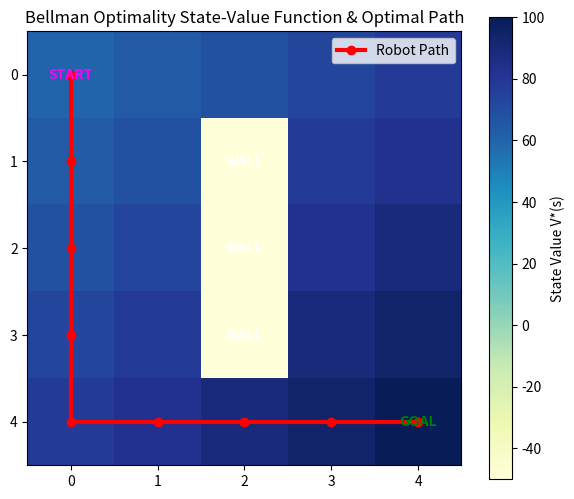

This figure's Python source:
"""
Experiment 28: Bellman Optimality Equation for Grid Robot
Objective: Compute the optimal state-value function V*(s) for a robot's grid navigation task using Bellman's Optimality Equation.
Method: Value Iteration (Dynamic Programming)
"""

import numpy as np
import matplotlib.pyplot as plt

class BellmanGridRobot:
    def __init__(self, size=5):
        self.size = size
        self.start = (0, 0)
        self.goal = (4, 4)
        self.obstacles = [(1, 2), (2, 2), (3, 2)]  # Obstacle wall in the middle
        self.actions = [(-1, 0), (1, 0), (0, -1), (0, 1)]  # Up, Down, Left, Right
        
        # Initialize state-values
        self.V = np.zeros((size, size))
        self.gamma = 0.95
        self.theta = 1e-5
        
    def step(self, r, c, action):
        if (r, c) == self.goal:
            return r, c, 0  # Goal state is terminal
            
        move = self.actions[action]
        nr, nc = r + move[0], c + move[1]
        
        # Hit wall or obstacle
        if not (0 <= nr < self.size and 0 <= nc < self.size) or (nr, nc) in self.obstacles:
            return r, c, -2  # Stay in place with penalty
            
        return nr, nc, -1  # Step cost

    def solve_bellman_optimality(self):
        iterations = 0
        while True:
            delta = 0
            new_V = np.copy(self.V)
            
            for r in range(self.size):
                for c in range(self.size):
                    if (r, c) == self.goal:
                        new_V[r, c] = 100.0  # Goal state terminal reward
                        continue
                    if (r, c) in self.obstacles:
                        new_V[r, c] = -50.0  # Obstacle value
                        continue
                        
                    action_values = []
                    for a in range(len(self.actions)):
                        nr, nc, reward = self.step(r, c, a)
                        val = reward + self.gamma * self.V[nr, nc]
                        action_values.append(val)
                        
                    new_val = max(action_values)
                    delta = max(delta, abs(new_val - self.V[r, c]))
                    new_V[r, c] = new_val
                    
            self.V = new_V
            iterations += 1
            if delta < self.theta:
                break
        print(f"Bellman optimality equation solved in {iterations} iterations.")

    def get_optimal_path(self):
        path = [self.start]
        curr = self.start
        steps = 0
        
        while curr != self.goal and steps < 30:
            steps += 1
            best_val = -float('inf')
            best_next = curr
            
            for a in range(len(self.actions)):
                nr, nc, _ = self.step(curr[0], curr[1], a)
                val = self.V[nr, nc]
                if val > best_val:
                    best_val = val
                    best_next = (nr, nc)
                    
            curr = best_next
            path.append(curr)
        return path

if __name__ == "__main__":
    robot = BellmanGridRobot()
    robot.solve_bellman_optimality()
    
    # Trace path
    path = robot.get_optimal_path()
    print("Optimal Path computed:", " -> ".join([str(p) for p in path]))
    
    # Save a visualization of state values and the optimal path
    plt.figure(figsize=(7, 6))
    plt.imshow(robot.V, cmap='YlGnBu')
    plt.colorbar(label="State Value V*(s)")
    plt.title("Bellman Optimality State-Value Function & Optimal Path")
    
    # Overlay path coordinates
    path_x = [p[1] for p in path]
    path_y = [p[0] for p in path]
    plt.plot(path_x, path_y, color='red', linewidth=3, marker='o', label='Robot Path')
    
    # Mark objects
    plt.text(robot.start[1], robot.start[0], 'START', ha='center', va='center', color='magenta', fontweight='bold')
    plt.text(robot.goal[1], robot.goal[0], 'GOAL', ha='center', va='center', color='green', fontweight='bold')
    for obs in robot.obstacles:
        plt.text(obs[1], obs[0], 'WALL', ha='center', va='center', color='white', fontweight='bold')
        
    plt.legend()
    plt.savefig("exp_28_bellman_optimality_grid_robot.png")
    plt.close()
    
    print("State value visualization saved to exp_28_bellman_optimality_grid_robot.png")
